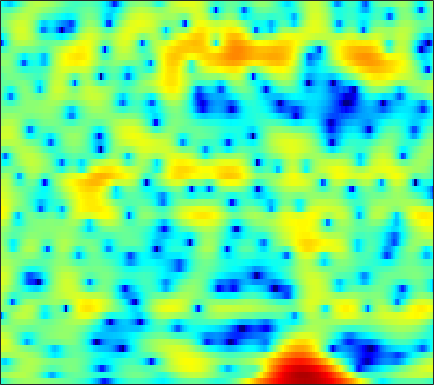

The file beside this chart, header and first rows:
-5.0817, -4.0043, -2.8113, -1.8276, -1.2104, -0.51336, 0.055796, 0.40701, 0.78062, 1.0575, 1.2466, 1.3365, 1.3935, 1.3922, 1.3528, 1.2549, 1.1188, 0.98864, 0.79173, 0.58683, 0.3715, 0.20565, -0.010198, -0.21916
0.7361, 1, 1.357, 1.699, 1.941, 2.23, 2.468, 2.606, 2.724, 2.759, 2.7, 2.586, 2.334, 1.954, 1.574, 0.9267, 0.09942, -0.6577, -1.884, -3.406, -5.277, -6.934, -9.389, -11.37
-2.681, -2.825, -2.703, -2.225, -1.696, -0.875, -0.03647, 0.5493, 1.231, 1.773, 2.16, 2.351, 2.465, 2.422, 2.289, 1.978, 1.53, 1.106, 0.4393, -0.3097, -1.084, -1.635, -2.24, -2.589
-7.297, -8.729, -9.156, -7.451, -5.699, -3.555, -1.818, -0.7649, 0.3537, 1.179, 1.768, 2.074, 2.322, 2.406, 2.375, 2.225, 1.972, 1.728, 1.347, 0.9323, 0.5103, 0.2061, -0.1569, -0.4407
1.602, 1.523, 1.478, 1.519, 1.596, 1.739, 1.893, 2.003, 2.115, 2.169, 2.151, 2.09, 1.937, 1.694, 1.452, 1.037, 0.5057, 0.01971, -0.7569, -1.696, -2.82, -3.792, -5.215, -6.634
4.449, 4.31, 4.055, 3.728, 3.433, 2.98, 2.462, 2.038, 1.435, 0.8163, 0.2282, -0.1608, -0.5846, -0.896, -1.069, -1.269, -1.504, -1.749, -2.222, -2.909, -3.881, -4.837, -6.422, -8.284
5.318, 5.033, 4.53, 3.874, 3.267, 2.281, 1.046, -0.08201, -1.934, -4.307, -7.361, -10.02, -12.24, -10.38, -8.183, -5.798, -4.104, -3.185, -2.328, -1.784, -1.468, -1.342, -1.265, -1.224
3.984, 3.678, 3.187, 2.582, 2.046, 1.204, 0.1907, -0.6891, -2.029, -3.523, -5.045, -5.979, -6.546, -6.177, -5.474, -4.359, -3.286, -2.576, -1.784, -1.158, -0.6619, -0.3644, -0.03972, 0.227
1.715, 1.494, 1.234, 0.9955, 0.8197, 0.5629, 0.2645, 0.0143, -0.3463, -0.7118, -1.046, -1.248, -1.436, -1.521, -1.514, -1.436, -1.309, -1.188, -1.008, -0.8228, -0.6266, -0.4718, -0.2582, -0.04487
-2.31, -2.218, -1.658, -0.909, -0.3678, 0.246, 0.7117, 0.9646, 1.178, 1.272, 1.259, 1.185, 1.007, 0.7529, 0.5157, 0.1508, -0.2607, -0.5877, -0.9959, -1.304, -1.459, -1.448, -1.266, -0.9437
-15.03, -8.824, -4.247, -1.63, -0.3086, 0.9467, 1.848, 2.356, 2.856, 3.181, 3.342, 3.336, 3.143, 2.721, 2.225, 1.284, -0.0325, -1.336, -3.504, -6.006, -7.699, -7.314, -5.392, -3.48
1.153, 0.6106, 0.1279, -0.1884, -0.3048, -0.2568, 0.1396, 0.626, 1.427, 2.199, 2.811, 3.109, 3.276, 3.139, 2.796, 2.022, 0.8658, -0.3023, -2.287, -4.526, -5.934, -5.583, -3.916, -2.368
2.423, 1.025, -1.317, -4.62, -8.306, -17.06, -13.65, -8.342, -4.348, -1.965, -0.4706, 0.2682, 0.9029, 1.208, 1.287, 1.215, 1.013, 0.8167, 0.5412, 0.3659, 0.3413, 0.4373, 0.7041, 1.014
2.89, 1.852, 0.2761, -1.435, -2.648, -3.855, -4.281, -4.138, -3.639, -3.121, -2.744, -2.563, -2.458, -2.459, -2.445, -2.407, -2.32, -2.17, -1.857, -1.392, -0.8239, -0.358, 0.2835, 0.9462
4.252, 3.663, 2.774, 1.789, 1.029, 0.01112, -0.9954, -1.747, -2.756, -3.825, -4.924, -5.753, -6.82, -7.776, -8.407, -9.03, -9.269, -9.065, -8.134, -6.651, -4.879, -3.526, -1.873, -0.4261
5.129, 4.704, 3.982, 3.088, 2.295, 1.074, -0.3693, -1.63, -3.6, -5.995, -8.952, -11.57, -15.24, -17.68, -18.22, -18.82, -21.63, -28.65, -24.91, -14.86, -9.595, -6.796, -3.889, -1.653
5.003, 4.676, 4.084, 3.313, 2.602, 1.457, 0.06937, -1.173, -3.129, -5.539, -8.507, -11.09, -14.57, -16.37, -15.87, -14.45, -13.23, -12.37, -10.81, -8.793, -6.563, -4.916, -2.975, -1.293
3.911, 3.72, 3.341, 2.821, 2.341, 1.578, 0.6811, -0.08053, -1.175, -2.342, -3.501, -4.317, -5.22, -5.849, -6.097, -6.092, -5.832, -5.477, -4.85, -4.077, -3.213, -2.513, -1.57, -0.6763
2.538, 2.49, 2.295, 1.982, 1.692, 1.267, 0.8181, 0.4853, 0.03358, -0.3917, -0.8044, -1.098, -1.447, -1.724, -1.905, -2.111, -2.261, -2.319, -2.33, -2.248, -2.04, -1.823, -1.41, -0.907
1.893, 1.772, 1.406, 0.8934, 0.4984, 0.0915, -0.09041, -0.04949, 0.1478, 0.4204, 0.6643, 0.7999, 0.8599, 0.7887, 0.6318, 0.2687, -0.2565, -0.7755, -1.596, -2.487, -3.227, -3.517, -3.332, -2.531
2.201, 1.551, 0.1715, -1.887, -3.875, -6.435, -6.43, -4.673, -2.103, -0.1401, 1.249, 1.968, 2.558, 2.756, 2.685, 2.289, 1.493, 0.5635, -1.245, -4.086, -9.041, -17.05, -15.12, -6.62
1.382, 0.5901, -0.9493, -3.076, -5.044, -7.465, -7.479, -5.804, -3.349, -1.376, 0.07551, 0.8508, 1.57, 1.948, 2.03, 1.872, 1.415, 0.8913, -0.03942, -1.175, -2.231, -2.713, -2.631, -1.746
0.9641, 0.5013, -0.2556, -1.059, -1.616, -2.181, -2.409, -2.351, -1.994, -1.473, -0.908, -0.5072, -0.0532, 0.3042, 0.4714, 0.558, 0.5162, 0.4196, 0.229, 0.03361, -0.1466, -0.1827, -0.1142, 0.08969
1.847, 1.466, 0.8281, 0.05833, -0.5477, -1.325, -1.949, -2.263, -2.412, -2.253, -1.884, -1.518, -1.026, -0.6091, -0.3469, -0.07464, 0.106, 0.1814, 0.2353, 0.2659, 0.2977, 0.3165, 0.3754, 0.4503
4.128, 3.622, 2.654, 1.314, 0.05717, -1.943, -4.207, -5.731, -6.513, -5.506, -3.905, -2.805, -1.634, -0.8689, -0.4883, -0.1665, -0.009002, 0.04507, 0.08801, 0.1194, 0.211, 0.2543, 0.295, 0.2954
6.923, 6.345, 5.216, 3.63, 2.047, -0.7467, -4.647, -8.456, -10.64, -6.923, -3.859, -2.401, -1.297, -0.7787, -0.7482, -1.074, -1.672, -2.13, -2.539, -2.541, -2.201, -1.817, -1.415, -1.3
7.076, 6.618, 5.789, 4.734, 3.817, 2.485, 1.176, 0.3425, -0.4644, -0.8514, -1.008, -1.142, -1.531, -2.279, -3.167, -4.969, -7.767, -10.94, -17.06, -15.5, -10.24, -7.812, -5.78, -4.799
5.91, 5.567, 4.992, 4.304, 3.736, 2.935, 2.116, 1.53, 0.7923, 0.09619, -0.619, -1.198, -2.038, -3.148, -4.144, -5.673, -7.593, -9.08, -10.54, -10.5, -9.218, -8.01, -6.623, -5.562
4.895, 4.594, 4.116, 3.553, 3.087, 2.421, 1.723, 1.209, 0.5423, -0.1274, -0.8008, -1.315, -2.017, -2.816, -3.462, -4.356, -5.249, -5.811, -6.397, -6.596, -6.505, -6.099, -5.398, -4.569
4.17, 3.906, 3.467, 2.896, 2.389, 1.63, 0.8413, 0.2413, -0.4487, -0.9578, -1.286, -1.493, -1.806, -2.164, -2.553, -3.321, -4.147, -4.913, -5.95, -6.777, -7.053, -6.772, -5.747, -4.34
3.345, 3.361, 3.107, 2.514, 1.804, 0.4961, -1.204, -2.636, -4.186, -4.371, -3.328, -2.37, -1.394, -0.9086, -0.8975, -1.351, -2.512, -3.878, -6.661, -11.61, -20.72, -15.52, -8.346, -4.43
1.01, 1.653, 1.929, 1.64, 1.028, -0.4462, -2.908, -5.753, -11.81, -11.04, -5.19, -2.532, -0.2015, 0.9853, 1.4, 1.461, 0.8706, 0.1318, -1.198, -2.668, -3.463, -3.429, -2.456, -1.24
-1.733, -1.368, -1.042, -0.8281, -0.7504, -0.7767, -0.9736, -1.116, -1.136, -0.6741, 0.1691, 0.9051, 1.785, 2.465, 2.751, 2.866, 2.738, 2.443, 1.94, 1.312, 0.8173, 0.3781, -0.1623, -0.798
-5.203, -6.322, -6.864, -5.778, -4.408, -2.591, -1.123, -0.245, 0.7337, 1.514, 2.144, 2.597, 3.005, 3.319, 3.434, 3.38, 3.209, 2.957, 2.485, 1.892, 1.175, 0.5729, -0.3971, -1.629
-7.136, -10.83, -15.22, -9.873, -6.282, -3.06, -0.904, 0.2824, 1.444, 2.244, 2.8, 3.06, 3.298, 3.324, 3.26, 3.064, 2.682, 2.345, 1.765, 1.104, 0.2706, -0.3407, -1.201, -2.071
-0.5948, -1.048, -1.273, -0.9363, -0.3859, 0.4693, 1.255, 1.753, 2.227, 2.515, 2.638, 2.605, 2.482, 2.236, 1.986, 1.591, 1.051, 0.5339, -0.2898, -1.306, -2.435, -3.331, -4.317, -4.842
2.893, 2.858, 2.855, 2.887, 2.921, 2.944, 2.903, 2.769, 2.464, 2.003, 1.389, 0.904, 0.203, -0.3538, -0.7031, -1.118, -1.519, -1.976, -2.877, -4.331, -6.493, -8.927, -13.81, -16.87
4.006, 4.16, 4.27, 4.258, 4.149, 3.859, 3.367, 2.835, 1.868, 0.5266, -1.24, -2.83, -5.146, -6.815, -6.908, -5.915, -4.797, -4.224, -4.032, -4.469, -5.512, -6.638, -8.149, -8.521
3.323, 3.681, 3.957, 4.023, 3.935, 3.611, 3.02, 2.389, 1.216, -0.4241, -2.717, -5.098, -9.661, -15.31, -13.76, -8.811, -5.849, -4.429, -3.27, -2.669, -2.458, -2.417, -2.38, -2.245
1.71, 2.18, 2.58, 2.753, 2.76, 2.59, 2.219, 1.809, 1.087, 0.1774, -0.9005, -1.753, -2.776, -3.403, -3.468, -3.106, -2.462, -1.956, -1.365, -0.9121, -0.627, -0.4841, -0.386, -0.3799
0.3821, 0.7199, 1.034, 1.206, 1.253, 1.24, 1.143, 1.017, 0.7951, 0.5148, 0.2136, -0.01507, -0.249, -0.4111, -0.4341, -0.3732, -0.2012, -0.0582, 0.1488, 0.3168, 0.4462, 0.4857, 0.4408, 0.282
-0.5605, -0.542, -0.5676, -0.5989, -0.6069, -0.5512, -0.4151, -0.2749, -0.07494, 0.1075, 0.2642, 0.3563, 0.4456, 0.5208, 0.5589, 0.6312, 0.7105, 0.7876, 0.8956, 1.002, 1.086, 1.111, 1.08, 0.9408
-1.58, -2.108, -2.924, -3.665, -3.967, -3.881, -3.247, -2.567, -1.635, -0.8137, -0.1923, 0.1527, 0.4352, 0.5924, 0.6289, 0.6313, 0.6119, 0.6409, 0.7412, 0.9397, 1.18, 1.379, 1.621, 1.763
-2.287, -3.582, -6.119, -10.21, -14.64, -14.12, -8.425, -5.587, -3.038, -1.379, -0.3587, 0.07977, 0.3358, 0.2257, -0.01172, -0.5282, -1.068, -1.382, -1.411, -0.9289, -0.04352, 0.7092, 1.641, 2.395
-1.646, -2.451, -3.918, -5.625, -6.589, -6.42, -4.753, -3.32, -1.699, -0.5703, 0.07595, 0.2671, 0.1228, -0.5387, -1.408, -3.228, -6.059, -9.123, -12.07, -8.039, -3.783, -1.473, 0.7621, 2.336
-1.76, -1.567, -1.484, -1.514, -1.504, -1.359, -1.083, -0.8148, -0.464, -0.2529, -0.2055, -0.3126, -0.7273, -1.415, -2.243, -3.66, -5.591, -6.995, -7.79, -6.167, -3.583, -1.766, 0.2257, 1.749
-2.297, -1.557, -0.9374, -0.6243, -0.5343, -0.5389, -0.652, -0.7925, -1.05, -1.331, -1.623, -1.855, -2.164, -2.482, -2.733, -3.081, -3.379, -3.499, -3.351, -2.816, -1.88, -1.07, 0.1069, 1.239
-1.004, -0.5178, -0.1332, -0.02566, -0.1356, -0.5453, -1.216, -1.896, -2.971, -4.036, -4.844, -5.125, -4.98, -4.669, -4.354, -4.174, -4.077, -4.115, -4.088, -3.815, -3.202, -2.441, -1.12, 0.3055
0.608, 0.7071, 0.7231, 0.5314, 0.2101, -0.5497, -1.793, -3.177, -5.796, -9.985, -16.07, -16.09, -10.75, -7.634, -6.31, -5.589, -5.698, -6.338, -8.018, -10.18, -10.69, -8.372, -4.664, -1.611
0.02467, 0.06138, 0.1434, 0.1345, 0.004535, -0.3599, -1.161, -2.057, -3.717, -5.754, -7.497, -7.724, -6.636, -5.285, -4.68, -4.343, -4.818, -5.615, -7.559, -10.05, -10.77, -8.517, -4.85, -1.88
-4.17, -3.755, -2.805, -1.725, -1.03, -0.3676, -0.03396, 0.01995, -0.1477, -0.4203, -0.7025, -0.8683, -0.9036, -0.9724, -1.042, -1.257, -1.661, -2.074, -2.534, -2.918, -2.826, -2.418, -1.625, -0.6287
-19.77, -14.14, -7.726, -3.88, -1.924, -0.1094, 1.136, 1.751, 2.285, 2.522, 2.574, 2.507, 2.259, 1.89, 1.561, 0.9702, 0.3499, -0.1356, -0.7425, -1.213, -1.455, -1.548, -1.528, -1.391
-8.159, -6.882, -4.421, -1.965, -0.4026, 1.317, 2.56, 3.244, 3.883, 4.202, 4.247, 4.125, 3.695, 3.047, 2.367, 1.261, -0.05584, -1.124, -2.57, -3.645, -4.298, -4.519, -4.566, -4.733
-2.817, -1.94, -0.6867, 0.5704, 1.484, 2.546, 3.422, 3.939, 4.405, 4.632, 4.577, 4.343, 3.793, 2.883, 1.906, 0.2099, -2.169, -4.6, -8.92, -14.45, -14.47, -11.55, -9.259, -8.588
-1.34, -0.6251, 0.2997, 1.163, 1.772, 2.502, 3.147, 3.541, 3.91, 4.111, 4.102, 3.924, 3.468, 2.668, 1.853, 0.3578, -1.653, -3.469, -6.415, -8.952, -9.564, -8.892, -7.946, -7.624
-1.695, -1.19, -0.5821, 0.002314, 0.4213, 1.009, 1.566, 1.959, 2.441, 2.81, 3.049, 3.123, 3.015, 2.698, 2.324, 1.621, 0.7362, -0.003293, -0.981, -1.847, -2.504, -2.835, -3.217, -3.605
-3.299, -3.233, -3.183, -3.05, -2.834, -2.357, -1.671, -1.06, -0.1821, 0.6342, 1.33, 1.761, 2.178, 2.43, 2.482, 2.431, 2.24, 2.002, 1.651, 1.238, 0.8221, 0.5035, 0.07349, -0.3897
-5.61, -6.429, -7.77, -9.141, -9.675, -9.16, -7.413, -5.886, -3.991, -2.32, -0.9244, -0.03988, 0.9677, 1.738, 2.179, 2.6, 2.841, 2.924, 2.895, 2.758, 2.527, 2.289, 1.912, 1.467
